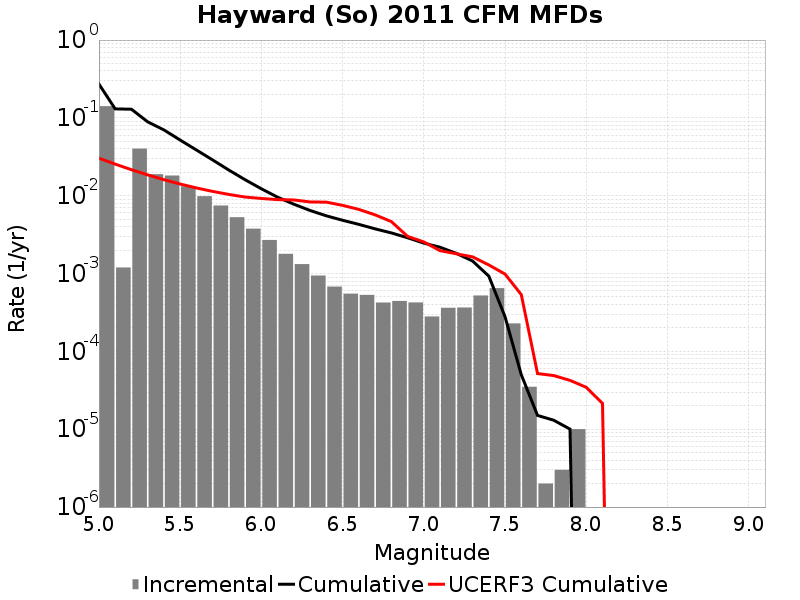

The table this chart was drawn from, first rows:
Magnitude, Incremental Rate, Cumulative Rate, UCERF3 Cumulative Rate
5.05, 0.1413, 0.2718, 0.03036
5.15, 0.001197, 0.1305, 0.02548
5.25, 0.04032, 0.1293, 0.0216
5.35, 0.0189, 0.08897, 0.01852
5.45, 0.01816, 0.07008, 0.01608
5.55, 0.01323, 0.05191, 0.01413
5.65, 0.009863, 0.03869, 0.01259
5.75, 0.007484, 0.02882, 0.01136
5.85, 0.005293, 0.02134, 0.01039
5.95, 0.003773, 0.01605, 0.009615
6.05, 0.002699, 0.01227, 0.00922
6.15, 0.001792, 0.009575, 0.008909
6.25, 0.001322, 0.007782, 0.008825
6.35, 9.428277E-4, 0.00646, 0.008322
6.45, 6.800396E-4, 0.005518, 0.00827
6.55, 5.516545E-4, 0.004838, 0.007521
6.65, 5.315943E-4, 0.004286, 0.00667
6.75, 4.2427247E-4, 0.003754, 0.005678
6.85, 4.4433263E-4, 0.00333, 0.004656
6.95, 4.2527547E-4, 0.002886, 0.003004
7.05, 2.808423E-4, 0.00246, 0.002549
7.15, 3.6308897E-4, 0.00218, 0.001969
7.25, 3.66098E-4, 0.001816, 0.001796
7.35, 5.225673E-4, 0.00145, 0.001639
7.45, 6.489463E-4, 9.277826E-4, 0.001291
7.55, 2.2868588E-4, 2.788363E-4, 9.851507E-4
7.65, 3.5105288E-5, 5.015041E-5, 5.3601206E-4
7.75, 2.0060165E-6, 1.5045123E-5, 5.1901843E-5
7.85, 3.0090246E-6, 1.3039107E-5, 4.8899812E-5
7.95, 1.0030082E-5, 1.0030082E-5, 4.244399E-5
8.05, 0.0, 0.0, 3.4555702E-5
8.15, 0.0, 0.0, 2.1436623E-5
8.25, 0.0, 0.0, 0.0
8.35, 0.0, 0.0, 0.0
8.45, 0.0, 0.0, 0.0
8.55, 0.0, 0.0, 0.0
8.65, 0.0, 0.0, 0.0
8.75, 0.0, 0.0, 0.0
8.85, 0.0, 0.0, 0.0
8.95, 0.0, 0.0, 0.0
9.05, 0.0, 0.0, 0.0
